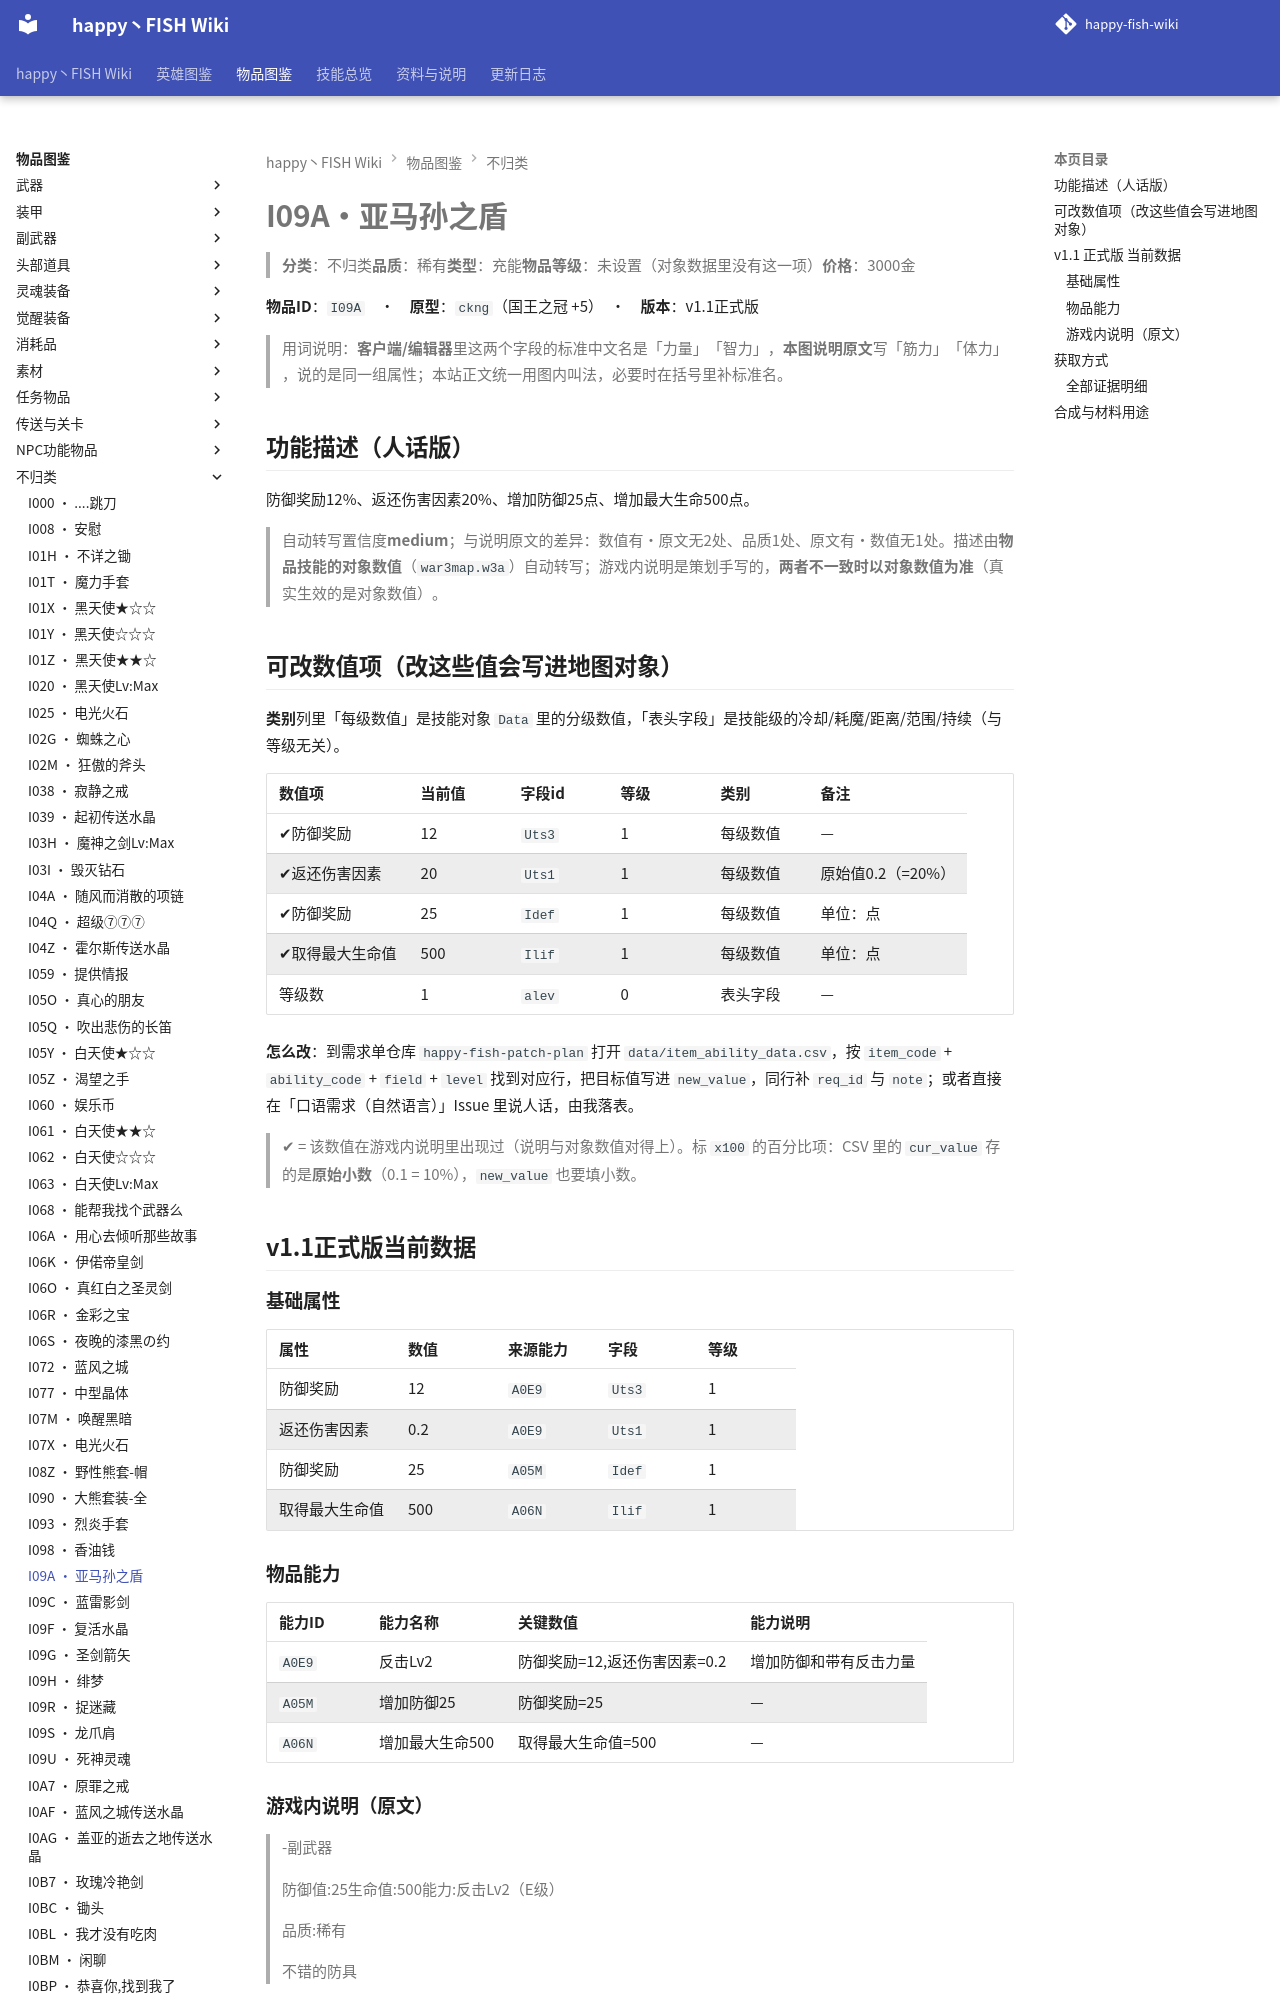

repository: slasher233/happy-fish-sao-wiki · page: items/不归类/I09A_亚马孙之盾/index.html · generator: mkdocs

# I09A · 亚马孙之盾

> **分类**：不归类　**品质**：稀有　**类型**：充能　**物品等级**：未设置（对象数据里没有这一项）　**价格**：3000 金

**物品 ID**：`I09A`　·　**原型**：`ckng`（国王之冠 +5）　·　**版本**：v1.1 正式版

> 用词说明：**客户端/编辑器**里这两个字段的标准中文名是「力量」「智力」，**本图说明原文**写「筋力」「体力」，说的是同一组属性；本站正文统一用图内叫法，必要时在括号里补标准名。

## 功能描述（人话版）

防御奖励 12%、返还伤害因素 20%、增加防御 25 点、增加最大生命 500 点。

> 自动转写置信度 **medium**；与说明原文的差异：数值有·原文无 2 处、品质 1 处、原文有·数值无 1 处。
> 描述由**物品技能的对象数值**（`war3map.w3a`）自动转写；游戏内说明是策划手写的，**两者不一致时以对象数值为准**（真实生效的是对象数值）。

## 可改数值项（改这些值会写进地图对象）

**类别**列里「每级数值」是技能对象 `Data` 里的分级数值，「表头字段」是技能级的冷却/耗魔/距离/范围/持续（与等级无关）。

| 数值项 | 当前值 | 字段 id | 等级 | 类别 | 备注 |
| --- | --- | --- | --- | --- | --- |
| ✔ 防御奖励 | 12 | `Uts3` | 1 | 每级数值 | — |
| ✔ 返还伤害因素 | 20 | `Uts1` | 1 | 每级数值 | 原始值 0.2（= 20%） |
| ✔ 防御奖励 | 25 | `Idef` | 1 | 每级数值 | 单位：点 |
| ✔ 取得最大生命值 | 500 | `Ilif` | 1 | 每级数值 | 单位：点 |
| 等级数 | 1 | `alev` | 0 | 表头字段 | — |


**怎么改**：到需求单仓库 `happy-fish-patch-plan` 打开 `data/item_ability_data.csv`，按 `item_code` + `ability_code` + `field` + `level` 找到对应行，把目标值写进 `new_value`，同行补 `req_id` 与 `note`；或者直接在「口语需求（自然语言）」Issue 里说人话，由我落表。

> ✔ = 该数值在游戏内说明里出现过（说明与对象数值对得上）。标 `x100` 的百分比项：CSV 里的 `cur_value` 存的是**原始小数**（0.1 = 10%），`new_value` 也要填小数。

## v1.1 正式版 当前数据
